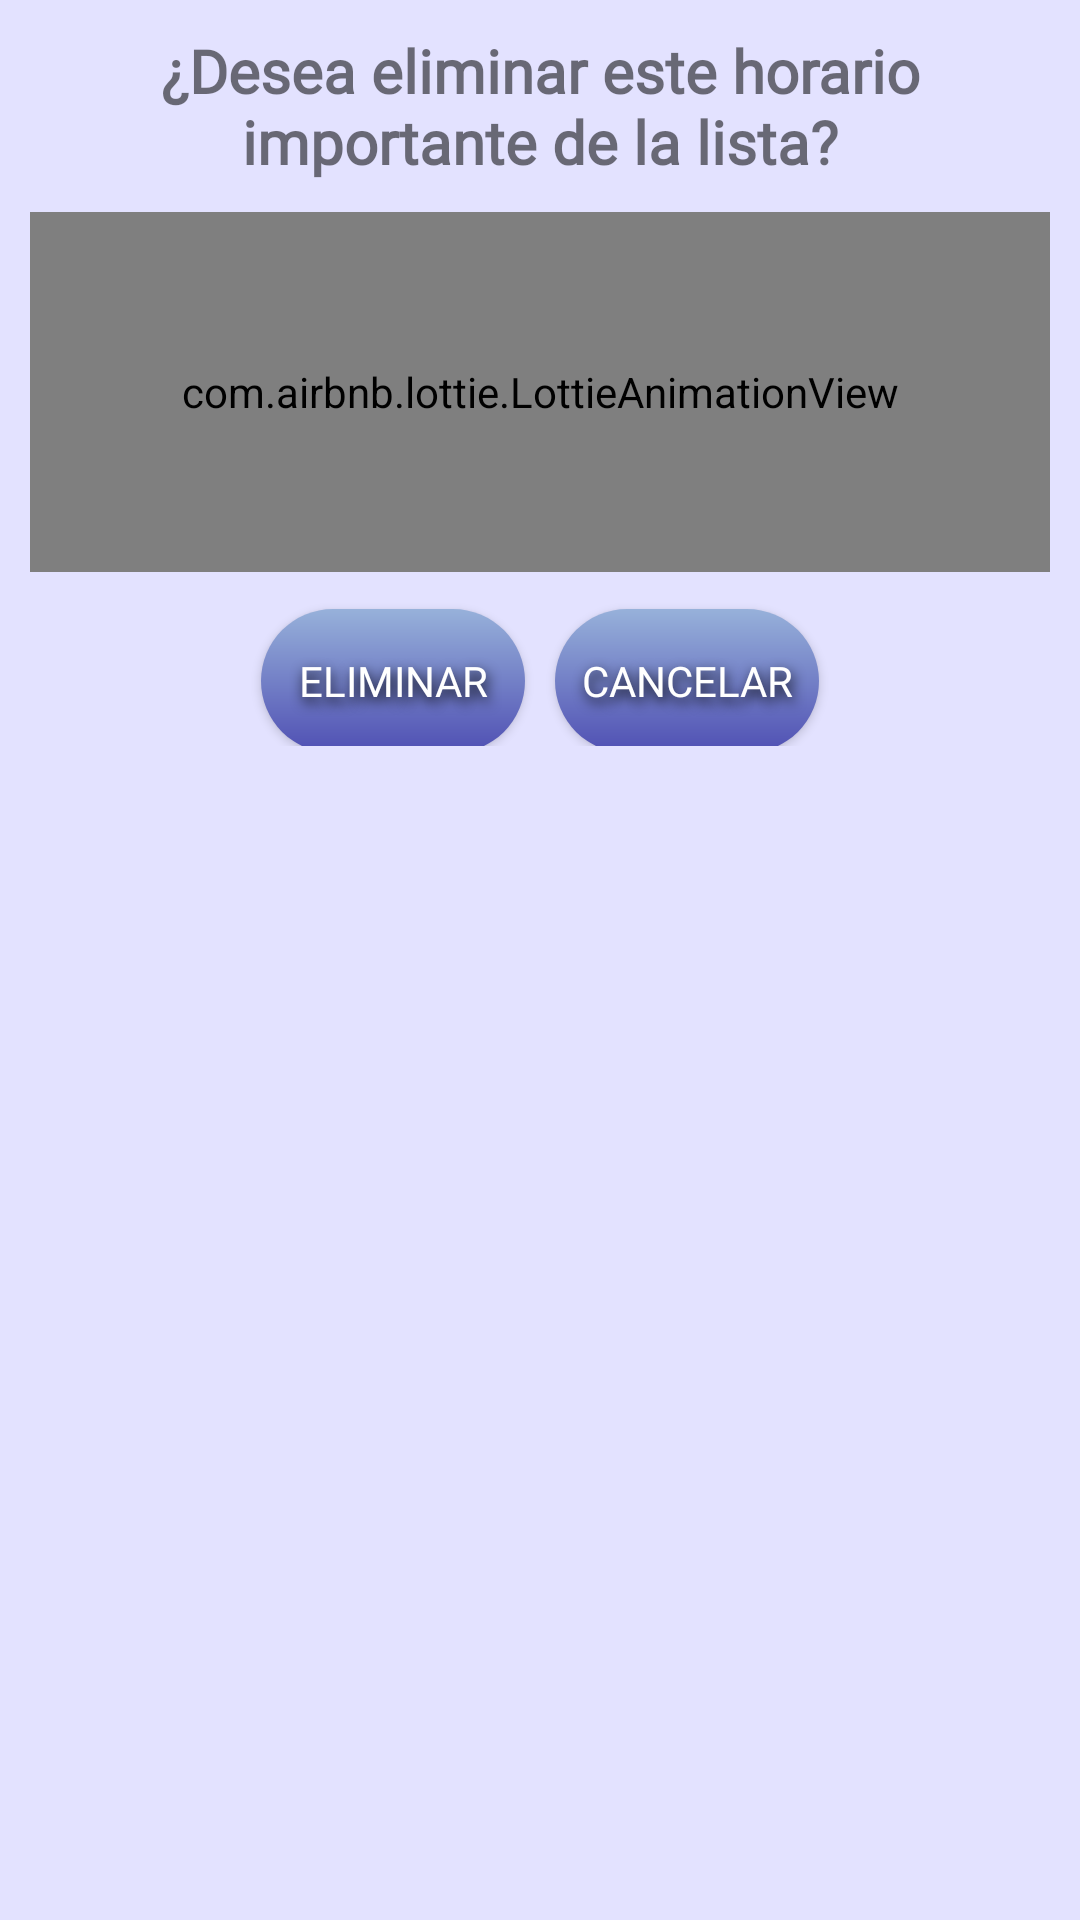

Layout XML and referenced resources for this Android screen:
<!-- AndroidManifest.xml: application theme Theme.AppCalendario -->
<!-- res/layout/cuadro_dialogo_eliminar_horario_importante.xml -->
<?xml version="1.0" encoding="utf-8"?>
<androidx.appcompat.widget.LinearLayoutCompat xmlns:android="http://schemas.android.com/apk/res/android"
    android:layout_width="300dp"
    android:layout_height="wrap_content"
    xmlns:app="http://schemas.android.com/apk/res-auto"
    android:orientation="vertical"
    android:background="@drawable/colordegradadomenu"
    android:padding="10dp"
    android:layout_gravity="center">

    <TextView
        android:text="¿Desea eliminar este horario importante de la lista?"
        android:layout_width="match_parent"
        android:layout_height="wrap_content"
        android:textSize="20sp"
        android:textStyle="bold"
        android:fontFamily="@font/fuzzybubbles"
        android:gravity="center"/>

    <com.airbnb.lottie.LottieAnimationView
        android:layout_width="match_parent"
        android:layout_height="120dp"
        app:lottie_imageAssetsFolder="assets"
        android:layout_marginTop="10dp"
        app:lottie_fileName="deletegif.json"
        app:lottie_loop="true"
        app:lottie_autoPlay="true"/>

    <androidx.appcompat.widget.LinearLayoutCompat
        android:layout_width="match_parent"
        android:layout_height="wrap_content"
        android:orientation="horizontal"
        android:gravity="center"
        android:padding="5dp">

        <Button
            android:id="@+id/EliminarHorarioImportante"
            android:text="Eliminar"
            android:layout_width="wrap_content"
            android:layout_height="wrap_content"
            android:layout_marginTop="5dp"
            android:background="@drawable/colordegradado3"
            android:shadowColor="#000000"
            android:shadowDx="2"
            android:shadowDy="5"
            android:shadowRadius="10"
            android:textColor="@color/white"
            app:icon="@drawable/eliminarhorario_icono"
            app:backgroundTint="@null"
            android:fontFamily="@font/fuzzybubbles"/>

        <Button
            android:id="@+id/EliminarHorarioCancelar"
            android:text="Cancelar"
            android:background="@drawable/colordegradado3"
            android:shadowColor="#000000"
            android:shadowDx="2"
            android:shadowDy="5"
            android:shadowRadius="10"
            android:textColor="@color/white"
            app:backgroundTint="@null"
            android:layout_width="wrap_content"
            android:layout_height="wrap_content"
            android:layout_marginStart="10dp"
            android:layout_marginTop="5dp"
            android:fontFamily="@font/fuzzybubbles"/>


    </androidx.appcompat.widget.LinearLayoutCompat>

</androidx.appcompat.widget.LinearLayoutCompat>
<!-- resources referenced by this layout -->
<resources>
  <color name="white">#FFFFFFFF</color>
  <!-- drawable colordegradado3 (drawable-anydpi) -->
  <?xml version="1.0" encoding="utf-8"?>
  <shape xmlns:android="http://schemas.android.com/apk/res/android">
  
      <gradient
          android:startColor="#4F4FB3"
          android:endColor="#97B1DA"
          android:angle="90"/>
      <corners
          android:radius="30dp"/>
  </shape>
  <!-- drawable colordegradadomenu (drawable-hdpi) -->
  <?xml version="1.0" encoding="utf-8"?>
  <shape xmlns:android="http://schemas.android.com/apk/res/android">
  
      <gradient
          android:startColor="#316D68FF"
          android:endColor="#316D68FF"
          android:angle="90"/>
  </shape>
  <style name="Theme.AppCalendario" parent="Theme.MaterialComponents.DayNight.DarkActionBar">
          
          <item name="colorPrimary">@color/ColorPrimaryDark</item>
          <item name="colorPrimaryVariant">@color/ColorFondoPrimary</item>
          <item name="colorOnPrimary">@color/white</item>
          
          <item name="colorSecondary">@color/teal_200</item>
          <item name="colorSecondaryVariant">@color/teal_700</item>
          <item name="colorOnSecondary">@color/black</item>
          
          <item name="android:statusBarColor" tools:targetApi="l">?attr/colorPrimaryVariant</item>
          
      </style>
  <color name="ColorPrimaryDark">#2C1B61</color>
  <color name="ColorFondoPrimary">#A282FF</color>
  <color name="teal_200">#FF03DAC5</color>
  <color name="teal_700">#FF018786</color>
  <color name="black">#FF000000</color>
</resources>
